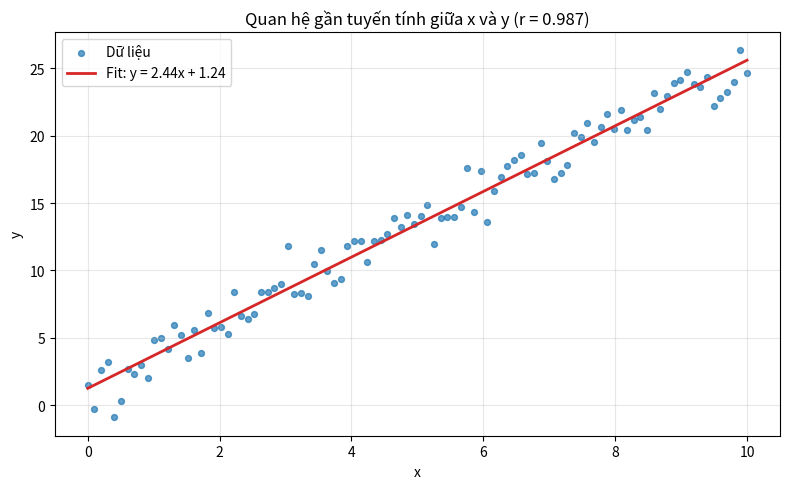

Here is the Python script that generated this plot:
import os  # Import không sử dụng - dùng để test PostToolUse hook (ruff F401)

import matplotlib.pyplot as plt
import numpy as np


def main():
    rng = np.random.default_rng(42)

    # Tạo 2 arrays có quan hệ gần tuyến tính: y = 2.5 * x + 1 + nhiễu
    x = np.linspace(0, 10, 100)
    noise = rng.normal(loc=0.0, scale=1.5, size=x.shape)
    y = 2.5 * x + 1 + noise

    # Hồi quy tuyến tính để vẽ đường fit
    slope, intercept = np.polyfit(x, y, deg=1)
    corr = np.corrcoef(x, y)[0, 1]

    fig, ax = plt.subplots(figsize=(8, 5))
    ax.scatter(x, y, s=18, alpha=0.7, label="Dữ liệu")
    ax.plot(
        x,
        slope * x + intercept,
        color="tab:red",
        linewidth=2,
        label=f"Fit: y = {slope:.2f}x + {intercept:.2f}",
    )
    ax.set_title(f"Quan hệ gần tuyến tính giữa x và y (r = {corr:.3f})")
    ax.set_xlabel("x")
    ax.set_ylabel("y")
    ax.grid(alpha=0.3)
    ax.legend()
    fig.tight_layout()
    plt.show()


if __name__ == "__main__":
    main()
